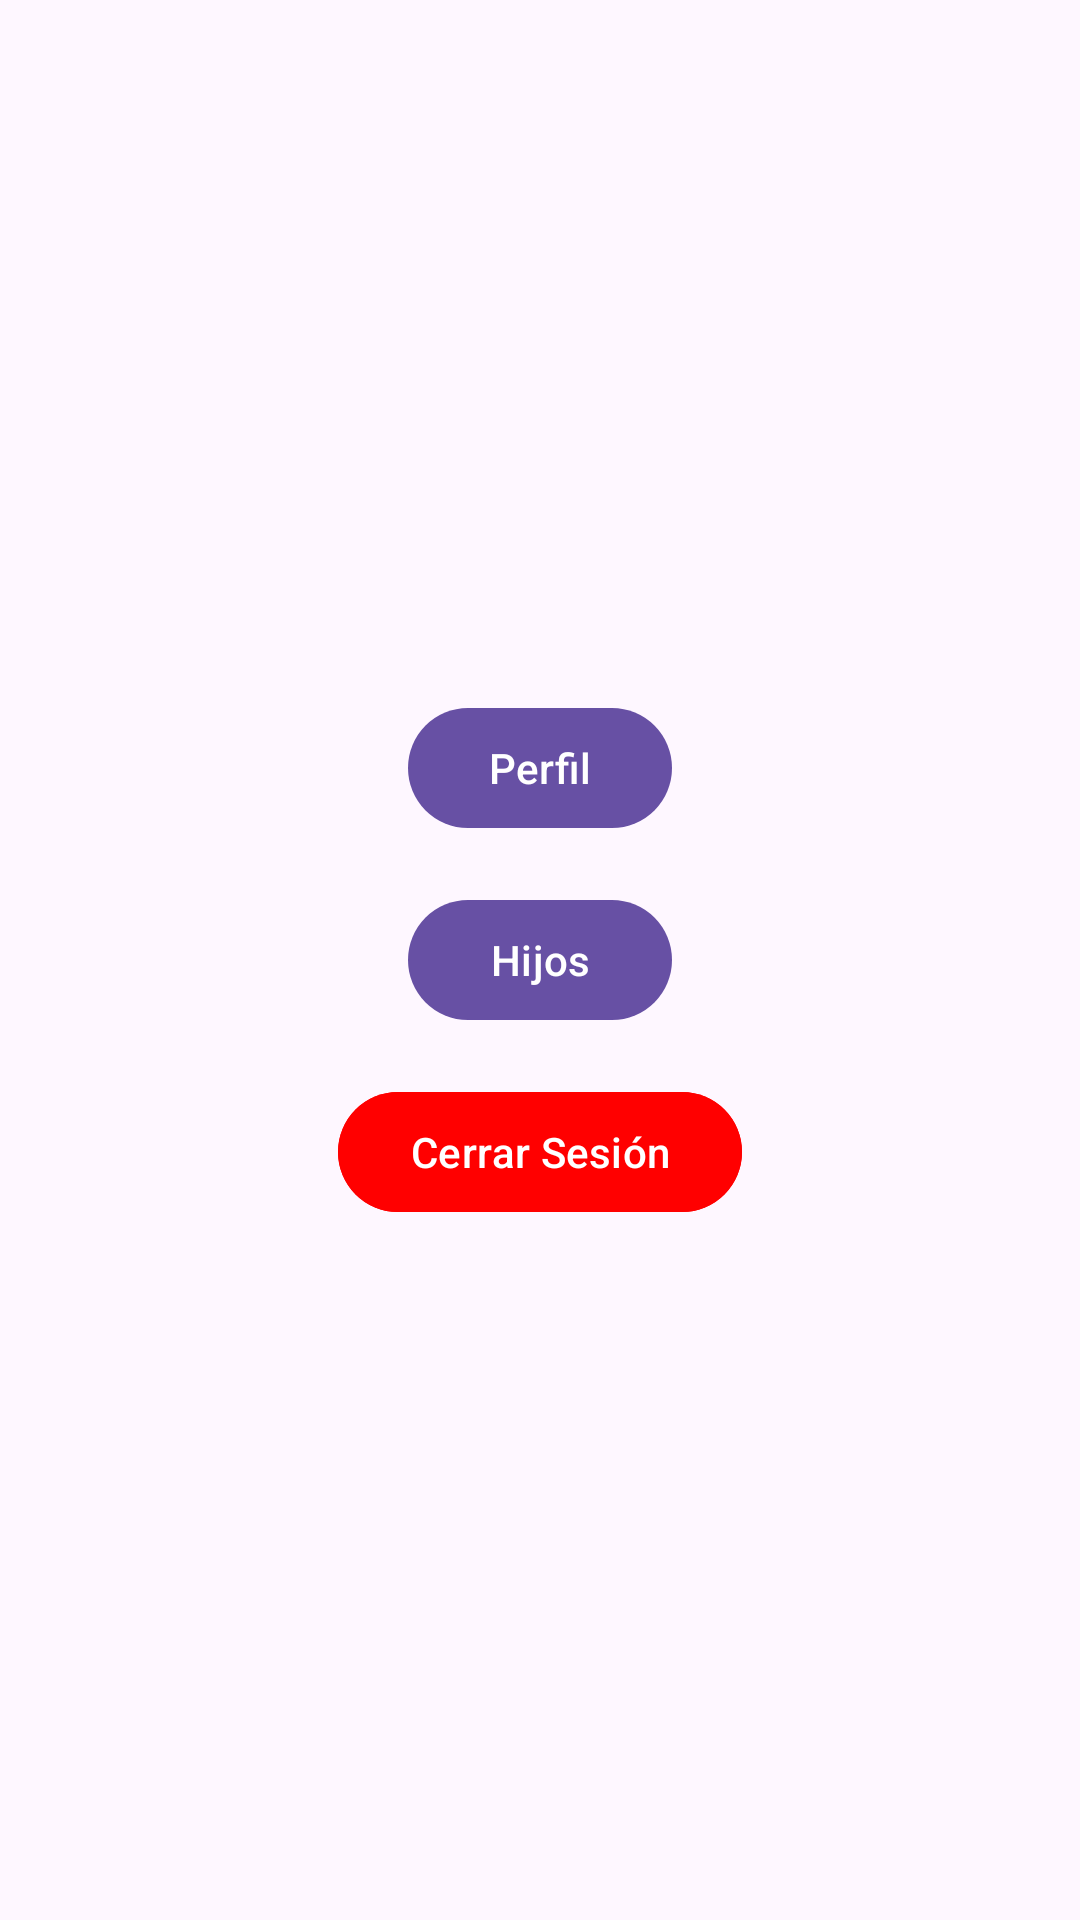

This screen was rendered from an Android layout file. Write that file and the resources it references.
<!-- AndroidManifest.xml: application theme Theme.EasyCamp -->
<!-- res/layout/fragment_cuenta_cliente.xml -->
<?xml version="1.0" encoding="utf-8"?>
<FrameLayout xmlns:android="http://schemas.android.com/apk/res/android"
    xmlns:tools="http://schemas.android.com/tools"
    android:layout_width="match_parent"
    android:layout_height="match_parent">

    <LinearLayout
        android:layout_width="match_parent"
        android:layout_height="match_parent"
        android:gravity="center"
        android:orientation="vertical"
        tools:context=".ui.buscadorCliente.CuentaClienteFragment">

        <Button
            android:id="@+id/btnPerfil"
            android:layout_width="wrap_content"
            android:layout_height="wrap_content"
            android:layout_marginBottom="16dp"
            android:text="Perfil" />

        <Button
            android:id="@+id/btnHijos"
            android:layout_width="wrap_content"
            android:layout_height="wrap_content"
            android:layout_marginBottom="16dp"
            android:text="Hijos" />

        <Button
            android:id="@+id/btnCerrarSesion"
            android:layout_width="wrap_content"
            android:layout_height="wrap_content"
            android:backgroundTint="#FF0000"
            android:text="Cerrar Sesión" />
    </LinearLayout>
</FrameLayout>
<!-- resources referenced by this layout -->
<resources>
  <style name="Theme.EasyCamp" parent="Base.Theme.EasyCamp" />
  <style name="Base.Theme.EasyCamp" parent="Theme.Material3.DayNight.NoActionBar">
          
          
      </style>
</resources>
